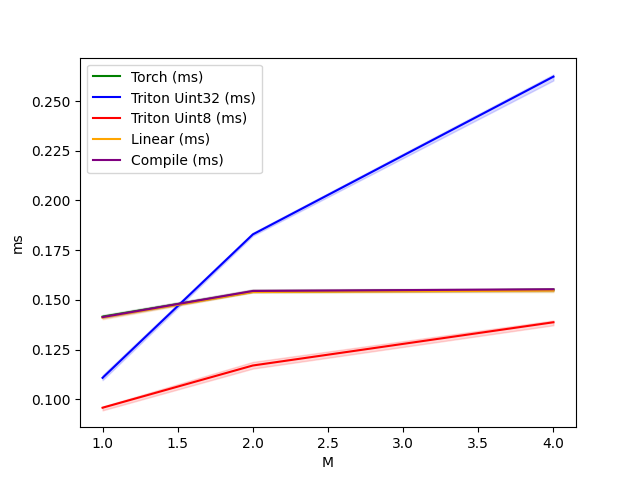

The data file committed next to this chart (first rows):
M, Torch (ms), Triton Uint32 (ms), Triton Uint8 (ms), Linear (ms), Compile (ms)
1, 0.1415, 0.1108, 0.09571, 0.1411, 0.1413
2, 0.1541, 0.1829, 0.117, 0.1539, 0.1545
4, 0.1551, 0.2623, 0.1387, 0.1547, 0.1553
